Run: headless pygame with SDL's dummy video driver; simulated clock (each Clock.tick advances the game by its frame time, no real sleeping); random seed 0; keys injected as events and as key.get_pressed() state; no mouse input.
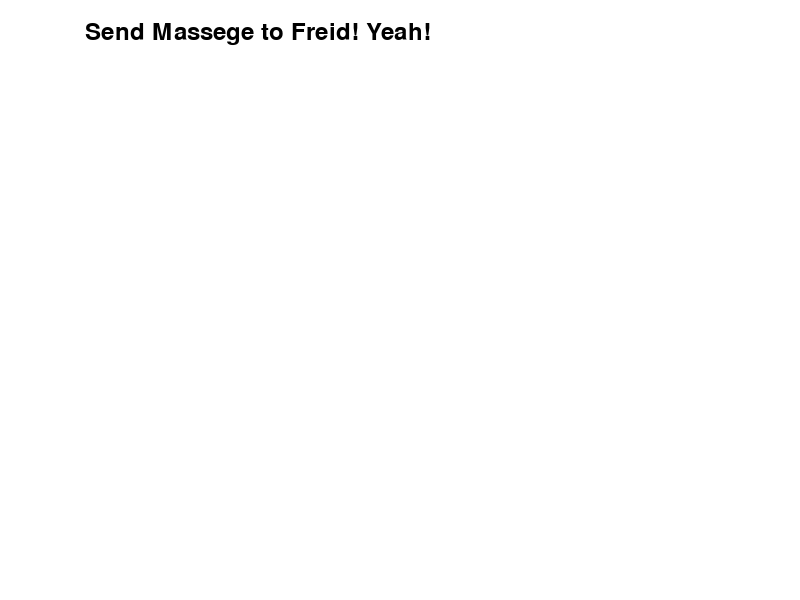
Frame 1 of 4 · flips 1–60 · no input
Frame 2 of 4 · flips 61–180 · tapped SPACE, RETURN · held RIGHT (→), D · screen unchanged from frame 1, image omitted
Frame 3 of 4 · flips 181–300 · held DOWN (↓), S · screen unchanged from frame 2, image omitted
Frame 4 of 4 · flips 301–420 · held LEFT (←), A, UP (↑), W · screen unchanged from frame 3, image omitted

The pygame program that drew these frames:

import pygame

pygame.init()

# RGB colours
BLACK = (0, 0, 0)
WHITE = (255, 255, 255)
GREEN = (0, 255, 0)
RED = (255, 0, 0)
BLUE = (0, 0, 255)
YELLOW = (255, 255, 0)
MAGENTA = (255, 0, 255)
TURQUOISE = (0, 206, 209)

textfont = pygame.font.SysFont('courier new', 36)

def keypress(done):
    for event in pygame.event.get():
        if event.type == pygame.QUIT:
            return True
    return False

def draw_all(screen):
    screen.fill(WHITE)
    Title = textfont.render('Send Massege to Freid! Yeah!', 1, BLACK)
    screen.blit(Title, (85, 20))

if __name__ == "__main__":
    size = (800, 600)
    xpos = 0
    ypos = 0

    screen = pygame.display.set_mode(size)
    pygame.display.set_caption("Messager")

done = False
while not done:
    draw_all(screen)
    done = keypress(done)
    pygame.display.flip()
